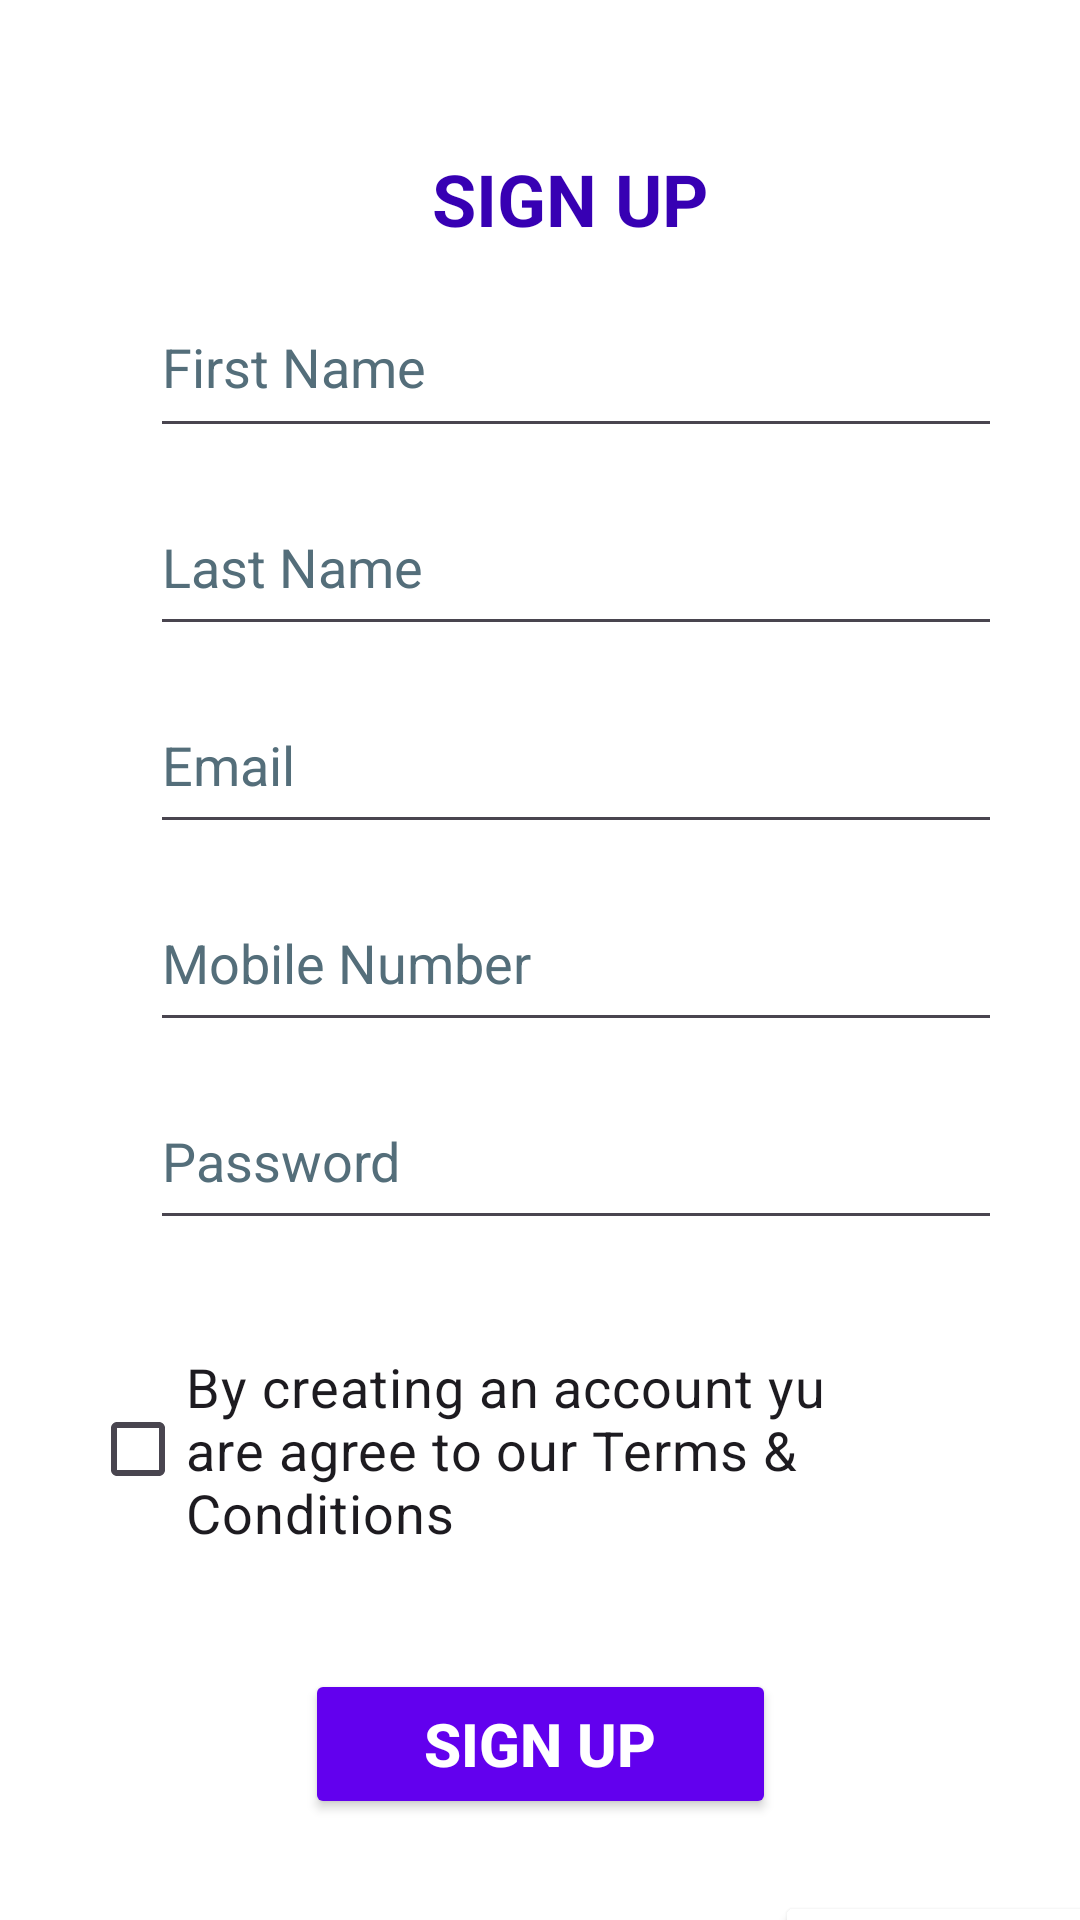

Produce the Android XML layout that renders to this screen, including the resource entries it uses.
<!-- AndroidManifest.xml: application theme Theme.ActivityNavigation -->
<!-- res/layout/activity_signup.xml -->
<?xml version="1.0" encoding="utf-8"?>
<androidx.constraintlayout.widget.ConstraintLayout xmlns:android="http://schemas.android.com/apk/res/android"
    xmlns:app="http://schemas.android.com/apk/res-auto"
    xmlns:tools="http://schemas.android.com/tools"
    android:layout_width="match_parent"
    android:layout_height="match_parent"
    android:background="@color/white"
    android:focusableInTouchMode="false"
    android:forceHasOverlappingRendering="false"
    android:foregroundTintMode="screen"
    tools:context=".Signup">

    <LinearLayout
        android:id="@+id/linearLayout4"
        android:layout_width="match_parent"
        android:layout_height="wrap_content"
        android:layout_marginStart="50dp"
        android:layout_marginTop="50dp"
        android:layout_marginEnd="30dp"
        android:orientation="vertical"
        app:layout_constraintEnd_toEndOf="parent"
        app:layout_constraintStart_toStartOf="parent"
        app:layout_constraintTop_toTopOf="parent">

        <TextView
            android:id="@+id/textView11"
            android:layout_width="match_parent"
            android:layout_height="match_parent"
            android:text="@string/signup_sc_name"
            android:textAlignment="center"
            android:textColor="@color/primary"
            android:textSize="24sp"
            android:textStyle="bold" />

        <EditText
            android:id="@+id/editTextText"
            android:layout_width="286dp"
            android:layout_height="57dp"
            android:layout_marginTop="10sp"
            android:autofillHints=""
            android:ems="10"
            android:hint="@string/signup_sc_fname"
            android:inputType="text"
            android:textColorHint="#546E7A"
            android:visibility="visible"
            tools:ignore="VisualLintBounds" />

        <EditText
            android:id="@+id/editTextTextPassword"
            android:layout_width="290dp"
            android:layout_height="56dp"
            android:layout_marginTop="10sp"
            android:autofillHints=""
            android:ems="10"
            android:hint="@string/signup_sc_lname"
            android:inputType="textPassword"
            android:textColorHint="#546E7A" />

        <EditText
            android:id="@+id/editTextTextEmailAddress"
            android:layout_width="290dp"
            android:layout_height="56dp"
            android:layout_marginTop="10sp"
            android:autofillHints=""
            android:ems="10"
            android:hint="@string/signup_sc_mail"
            android:inputType="textEmailAddress"
            android:textColorHint="#546E7A" />

        <EditText
            android:id="@+id/editTextPhone"
            android:layout_width="290dp"
            android:layout_height="56dp"
            android:layout_marginTop="10sp"
            android:autofillHints=""
            android:ems="10"
            android:hint="@string/signup_sc_mobile"
            android:inputType="phone"
            android:textColorHint="#546E7A" />

        <EditText
            android:id="@+id/editTextTextPassword3"
            android:layout_width="290dp"
            android:layout_height="56dp"
            android:layout_marginTop="10sp"
            android:autofillHints=""
            android:ems="10"
            android:hint="@string/signup_sc_pw"
            android:inputType="textPassword"
            android:textColorHint="#546E7A" />

    </LinearLayout>

    <LinearLayout
        android:id="@+id/linearLayout3"
        android:layout_width="match_parent"
        android:layout_height="wrap_content"
        android:layout_marginStart="30dp"
        android:layout_marginTop="450dp"
        android:layout_marginEnd="80dp"
        android:orientation="horizontal"
        app:layout_constraintEnd_toEndOf="parent"
        app:layout_constraintStart_toStartOf="parent"
        app:layout_constraintTop_toTopOf="parent">

        <CheckBox
            android:id="@+id/checkBox"
            android:layout_width="0dp"
            android:layout_height="match_parent"
            android:layout_weight="1"
            android:text="@string/signup_sc_checkbox"
            android:textSize="18sp"
            tools:ignore="VisualLintButtonSize" />
    </LinearLayout>

    <Button
        android:id="@+id/button8"
        android:layout_width="157dp"
        android:layout_height="50dp"
        android:layout_marginTop="40dp"
        android:backgroundTint="@color/secondary"
        android:text="@string/signup_sc_signupbtn"
        android:textColor="@color/white"
        android:textSize="20sp"
        android:textStyle="bold"
        app:layout_constraintEnd_toEndOf="parent"
        app:layout_constraintHorizontal_bias="0.5"
        app:layout_constraintStart_toStartOf="parent"
        app:layout_constraintTop_toBottomOf="@+id/linearLayout3" />

    <TextView
        android:id="@+id/textView13"
        android:layout_width="wrap_content"
        android:layout_height="wrap_content"
        android:layout_marginTop="36dp"
        android:text="@string/signup_sc_already"
        android:textSize="20sp"
        app:layout_constraintEnd_toEndOf="parent"
        app:layout_constraintHorizontal_bias="0.174"
        app:layout_constraintStart_toStartOf="parent"
        app:layout_constraintTop_toBottomOf="@+id/button8" />

    <Button
        android:id="@+id/button9"
        android:layout_width="127dp"
        android:layout_height="52dp"
        android:layout_marginTop="24dp"
        android:backgroundTint="@color/white"
        android:text="@string/signup_sc_loginname"
        android:textColor="@color/secondary"
        android:textSize="18sp"
        android:textStyle="bold"
        app:layout_constraintEnd_toEndOf="parent"
        app:layout_constraintHorizontal_bias="0.0"
        app:layout_constraintStart_toEndOf="@+id/textView13"
        app:layout_constraintTop_toBottomOf="@+id/button8" />

</androidx.constraintlayout.widget.ConstraintLayout>
<!-- resources referenced by this layout -->
<resources>
  <color name="primary">#3700B3</color>
  <color name="secondary">#6200EE</color>
  <color name="white">#FFFFFFFF</color>
  <string name="signup_sc_already">"Already have an account ? "</string>
  <string name="signup_sc_checkbox">By creating an account yu are agree to our Terms &amp; Conditions</string>
  <string name="signup_sc_fname">First Name</string>
  <string name="signup_sc_lname">Last Name</string>
  <string name="signup_sc_loginname">Log In</string>
  <string name="signup_sc_mail">Email</string>
  <string name="signup_sc_mobile">Mobile Number</string>
  <string name="signup_sc_name">SIGN UP</string>
  <string name="signup_sc_pw">Password</string>
  <string name="signup_sc_signupbtn">Sign Up</string>
  <style name="Theme.ActivityNavigation" parent="Base.Theme.ActivityNavigation" />
  <style name="Base.Theme.ActivityNavigation" parent="Theme.Material3.DayNight.NoActionBar">
          
          <item name="colorPrimary">@color/lavender</item>
          <item name="colorPrimaryVariant">@color/lavender</item>
          <item name="colorOnPrimary">@color/lavender</item>
          
          
      </style>
  <color name="lavender">#8692f7</color>
</resources>
